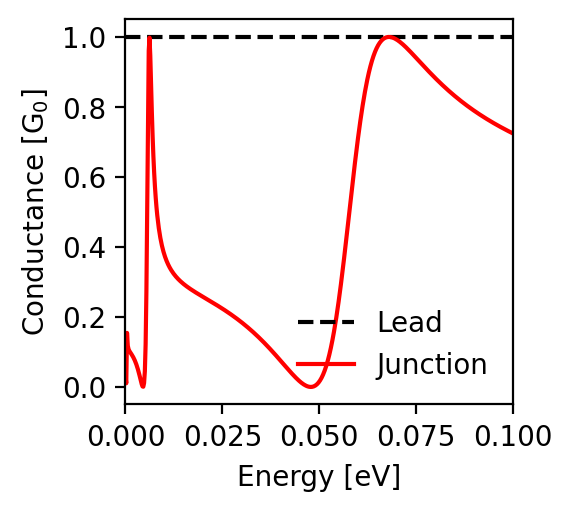

Values plotted in this chart, from the file beside it:
energy; conductance_lead; conductance_junction
-0.1; 1.0; 0.724
-0.0998; 1.0; 0.725
-0.0996; 1.0; 0.726
-0.0994; 1.0; 0.728
-0.0992; 1.0; 0.729
-0.099; 1.0; 0.73
-0.0988; 1.0; 0.731
-0.0986; 1.0; 0.732
-0.0984; 1.0; 0.733
-0.0982; 1.0; 0.734
-0.098; 1.0; 0.736
-0.0978; 1.0; 0.737
-0.0976; 1.0; 0.738
-0.0974; 1.0; 0.739
-0.0972; 1.0; 0.74
-0.097; 1.0; 0.742
-0.0968; 1.0; 0.743
-0.0966; 1.0; 0.744
-0.0964; 1.0; 0.745
-0.0962; 1.0; 0.746
-0.096; 1.0; 0.748
-0.0958; 1.0; 0.749
-0.0956; 1.0; 0.75
-0.0954; 1.0; 0.751
-0.0952; 1.0; 0.753
-0.095; 1.0; 0.754
-0.0948; 1.0; 0.755
-0.0946; 1.0; 0.757
-0.0944; 1.0; 0.758
-0.0942; 1.0; 0.759
-0.094; 1.0; 0.76
-0.0938; 1.0; 0.762
-0.0936; 1.0; 0.763
-0.0934; 1.0; 0.764
-0.0932; 1.0; 0.766
-0.093; 1.0; 0.767
-0.0928; 1.0; 0.769
-0.0926; 1.0; 0.77
-0.0924; 1.0; 0.771
-0.0922; 1.0; 0.773
-0.092; 1.0; 0.774
-0.0918; 1.0; 0.776
-0.0916; 1.0; 0.777
-0.0914; 1.0; 0.779
-0.0912; 1.0; 0.78
-0.091; 1.0; 0.781
-0.0908; 1.0; 0.783
-0.0906; 1.0; 0.784
-0.0904; 1.0; 0.786
-0.0902; 1.0; 0.787
-0.09; 1.0; 0.789
-0.0898; 1.0; 0.791
-0.0896; 1.0; 0.792
-0.0894; 1.0; 0.794
-0.0892; 1.0; 0.795
-0.089; 1.0; 0.797
-0.0888; 1.0; 0.798
-0.0886; 1.0; 0.8
-0.0884; 1.0; 0.802
-0.0882; 1.0; 0.803
... 941 more rows
